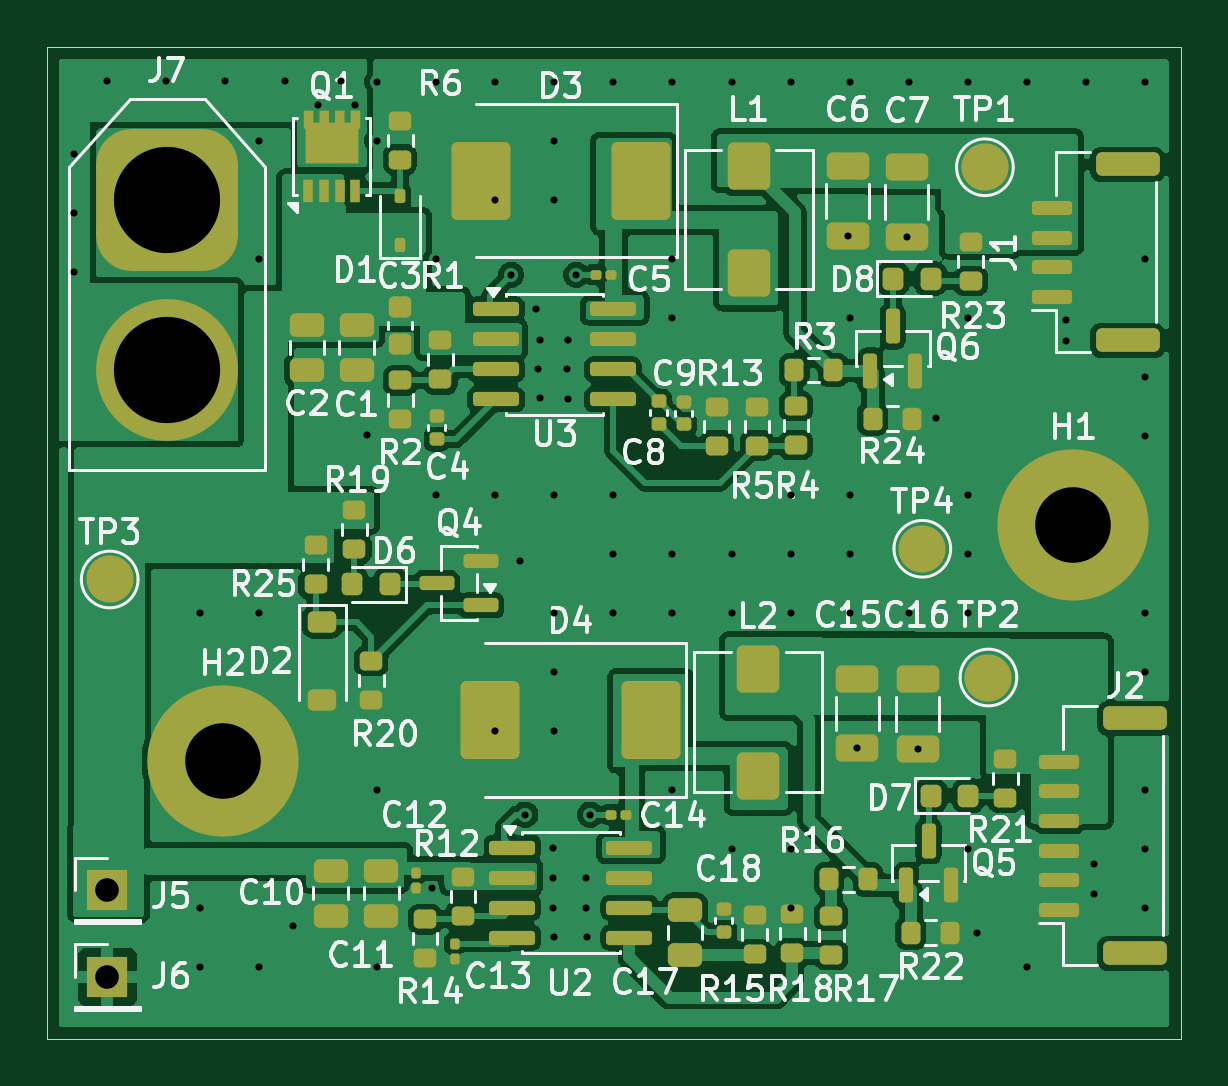
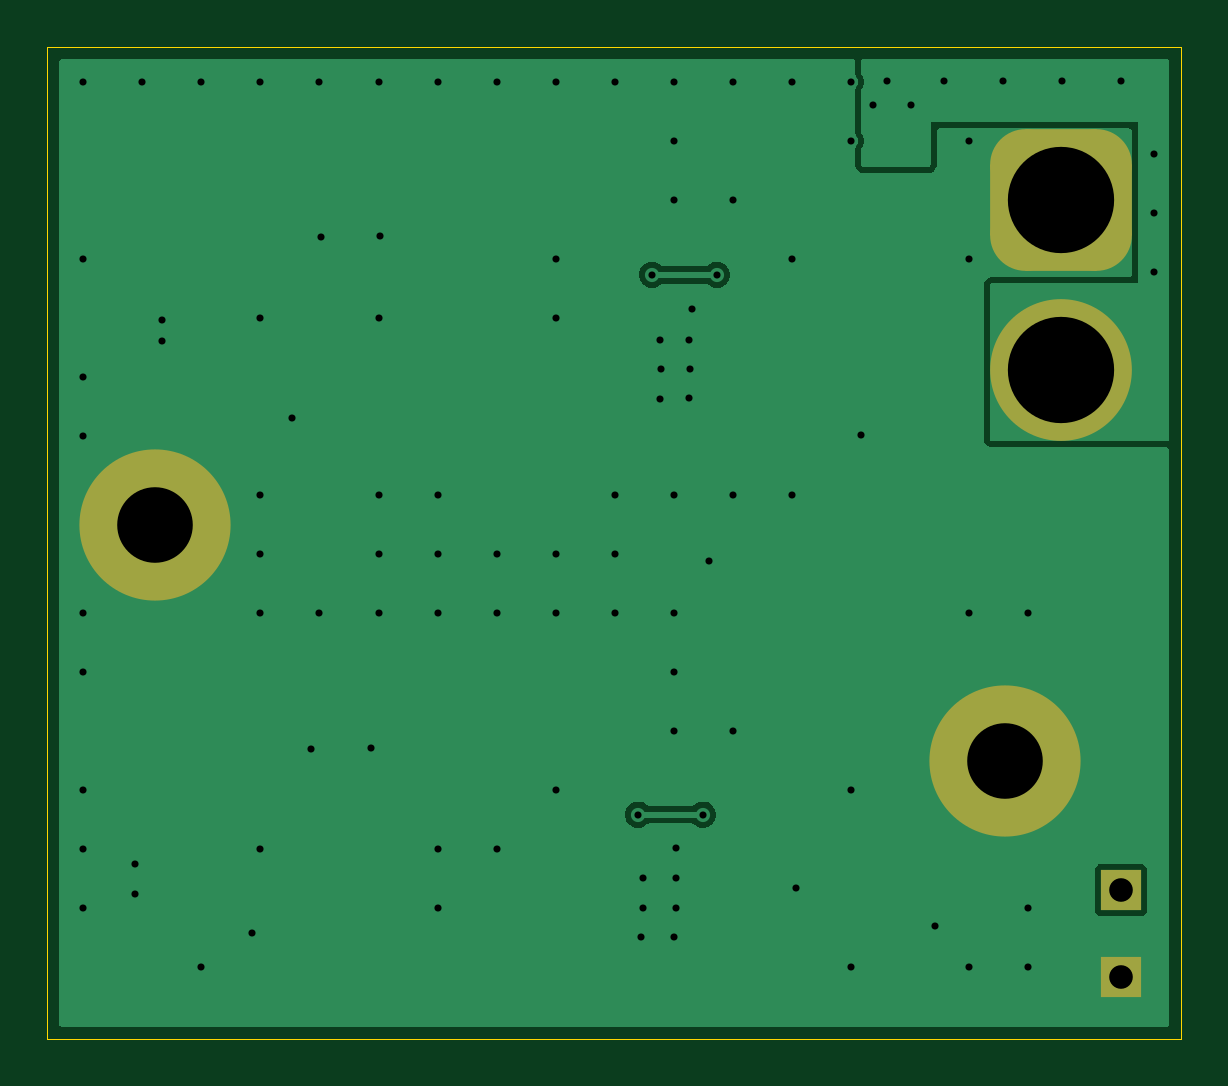
Circuit board: 11 layer files. Board 48.0 x 42.0 mm.
- bottom_copper: Dual-Channel_Embedded_Power_Control-B_Cu.gbl (16412 bytes)
- bottom_mask: Dual-Channel_Embedded_Power_Control-B_Mask.gbs (1460 bytes)
- paste: Dual-Channel_Embedded_Power_Control-B_Paste.gbp (480 bytes)
- bottom_silk: Dual-Channel_Embedded_Power_Control-B_Silkscreen.gbo (1470 bytes)
- outline: Dual-Channel_Embedded_Power_Control-Edge_Cuts.gm1 (702 bytes)
- top_copper: Dual-Channel_Embedded_Power_Control-F_Cu.gtl (168319 bytes)
- top_mask: Dual-Channel_Embedded_Power_Control-F_Mask.gts (9003 bytes)
- paste: Dual-Channel_Embedded_Power_Control-F_Paste.gtp (8366 bytes)
- top_silk: Dual-Channel_Embedded_Power_Control-F_Silkscreen.gto (99399 bytes)
- drill: Dual-Channel_Embedded_Power_Control-NPTH.drl (264 bytes)
- drill: Dual-Channel_Embedded_Power_Control-PTH.drl (2240 bytes)

=== bottom_copper: Dual-Channel_Embedded_Power_Control-B_Cu.gbl (16412 bytes, source omitted) ===
=== bottom_mask: Dual-Channel_Embedded_Power_Control-B_Mask.gbs (1460 bytes, source withheld) ===
=== paste: Dual-Channel_Embedded_Power_Control-B_Paste.gbp ===
%TF.GenerationSoftware,KiCad,Pcbnew,10.0.5*%
%TF.CreationDate,2026-11-09T12:44:27-08:00*%
%TF.ProjectId,Dual-Channel_Embedded_Power_Control,4475616c-2d43-4686-916e-6e656c5f456d,rev?*%
%TF.SameCoordinates,Original*%
%TF.FileFunction,Paste,Bot*%
%TF.FilePolarity,Positive*%
%FSLAX46Y46*%
G04 Gerber Fmt 4.6, Leading zero omitted, Abs format (unit mm)*
G04 Created by KiCad (PCBNEW 10.0.5) date 2026-11-09 12:44:27*
%MOMM*%
%LPD*%
G01*
G04 APERTURE LIST*
G04 APERTURE END LIST*
M02*

=== bottom_silk: Dual-Channel_Embedded_Power_Control-B_Silkscreen.gbo (1470 bytes, source withheld) ===
=== outline: Dual-Channel_Embedded_Power_Control-Edge_Cuts.gm1 ===
%TF.GenerationSoftware,KiCad,Pcbnew,10.0.5*%
%TF.CreationDate,2026-11-09T12:44:27-08:00*%
%TF.ProjectId,Dual-Channel_Embedded_Power_Control,4475616c-2d43-4686-916e-6e656c5f456d,rev?*%
%TF.SameCoordinates,Original*%
%TF.FileFunction,Profile,NP*%
%FSLAX46Y46*%
G04 Gerber Fmt 4.6, Leading zero omitted, Abs format (unit mm)*
G04 Created by KiCad (PCBNEW 10.0.5) date 2026-11-09 12:44:27*
%MOMM*%
%LPD*%
G01*
G04 APERTURE LIST*
%TA.AperFunction,Profile*%
%ADD10C,0.050000*%
%TD*%
G04 APERTURE END LIST*
D10*
X30950000Y-95950000D02*
X30950000Y-53950000D01*
X78950000Y-53950000D02*
X30950000Y-53950000D01*
X78950000Y-53950000D02*
X78950000Y-95950000D01*
X78950000Y-95950000D02*
X30950000Y-95950000D01*
M02*

=== top_copper: Dual-Channel_Embedded_Power_Control-F_Cu.gtl (168319 bytes, source omitted) ===
=== top_mask: Dual-Channel_Embedded_Power_Control-F_Mask.gts (9003 bytes, source omitted) ===
=== paste: Dual-Channel_Embedded_Power_Control-F_Paste.gtp (8366 bytes, source omitted) ===
=== top_silk: Dual-Channel_Embedded_Power_Control-F_Silkscreen.gto (99399 bytes, source omitted) ===
=== drill: Dual-Channel_Embedded_Power_Control-NPTH.drl ===
M48
; DRILL file KiCad 10.0.5 date 2026-11-09T12:44:27
; FORMAT={-:-/ absolute / metric / decimal}
; #@! TF.CreationDate,2026-11-09T12:44:27-08:00
; #@! TF.GenerationSoftware,Kicad,Pcbnew,10.0.5
; #@! TF.FileFunction,NonPlated,1,2,NPTH
FMAT,2
METRIC
%
G90
G05
M30

=== drill: Dual-Channel_Embedded_Power_Control-PTH.drl ===
M48
; DRILL file KiCad 10.0.5 date 2026-11-09T12:44:27
; FORMAT={-:-/ absolute / metric / decimal}
; #@! TF.CreationDate,2026-11-09T12:44:27-08:00
; #@! TF.GenerationSoftware,Kicad,Pcbnew,10.0.5
; #@! TF.FileFunction,Plated,1,2,PTH
FMAT,2
METRIC
; #@! TA.AperFunction,Plated,PTH,ViaDrill
T1C0.300
; #@! TA.AperFunction,Plated,PTH,ComponentDrill
T2C1.000
; #@! TA.AperFunction,Plated,PTH,ComponentDrill
T3C3.200
; #@! TA.AperFunction,Plated,PTH,ComponentDrill
T4C4.500
%
G90
G05
T1
X32.1Y-58.5
X32.1Y-61.0
X32.1Y-63.5
X33.5Y-55.4
X36.0Y-55.4
X37.425Y-77.925
X37.425Y-90.425
X37.425Y-92.925
X38.5Y-55.4
X39.925Y-57.925
X39.925Y-62.925
X39.925Y-77.925
X39.925Y-92.925
X41.0Y-55.4
X41.35Y-91.15
X42.4Y-56.4
X43.4Y-55.4
X44.0Y-56.4
X44.5Y-70.4
X44.925Y-55.425
X44.925Y-57.925
X44.925Y-85.425
X44.925Y-92.925
X47.25Y-89.55
X47.425Y-55.425
X47.425Y-62.925
X47.425Y-72.925
X49.925Y-55.425
X49.925Y-60.425
X49.925Y-72.925
X49.925Y-82.925
X50.6Y-63.6
X50.95Y-75.7
X51.2Y-86.45
X51.65Y-65.05
X51.75Y-67.6
X51.8Y-66.35
X51.8Y-68.8
X52.35Y-87.85
X52.35Y-89.15
X52.35Y-90.4
X52.4Y-91.65
X52.425Y-55.425
X52.425Y-57.925
X52.425Y-60.425
X52.425Y-72.925
X52.425Y-77.925
X52.425Y-80.425
X52.425Y-82.925
X52.95Y-67.6
X53.0Y-66.35
X53.0Y-68.85
X53.35Y-63.6
X53.75Y-89.15
X53.75Y-90.4
X53.8Y-91.65
X53.95Y-86.45
X54.925Y-55.425
X54.925Y-72.925
X54.925Y-75.425
X54.925Y-77.925
X57.425Y-55.425
X57.425Y-62.925
X57.425Y-65.425
X57.425Y-75.425
X57.425Y-77.925
X57.425Y-85.425
X59.925Y-55.425
X59.925Y-75.425
X59.925Y-77.925
X59.925Y-87.925
X62.425Y-55.425
X62.425Y-72.925
X62.425Y-75.425
X62.425Y-77.925
X62.425Y-87.925
X62.425Y-90.425
X64.85Y-61.96
X64.925Y-55.425
X64.925Y-65.425
X64.925Y-72.925
X64.925Y-75.425
X64.925Y-77.925
X65.25Y-83.65
X67.35Y-61.985
X67.425Y-55.425
X67.425Y-77.925
X67.8Y-83.675
X68.6Y-69.65
X69.925Y-55.425
X69.925Y-65.425
X69.925Y-72.925
X69.925Y-75.425
X69.925Y-77.925
X69.925Y-87.925
X70.3Y-91.45
X72.425Y-55.425
X72.425Y-92.925
X74.1Y-65.5
X74.1Y-66.4
X74.925Y-55.425
X75.25Y-88.55
X75.25Y-89.8
X77.425Y-55.425
X77.425Y-62.925
X77.425Y-67.925
X77.425Y-70.425
X77.425Y-77.925
X77.425Y-80.425
X77.425Y-85.425
X77.425Y-87.925
X77.425Y-90.425
T2
X33.5Y-89.65
X33.5Y-93.33
T3
X38.4Y-84.2
X74.4Y-74.2
T4
X36.025Y-60.425
X36.025Y-67.625
M30
